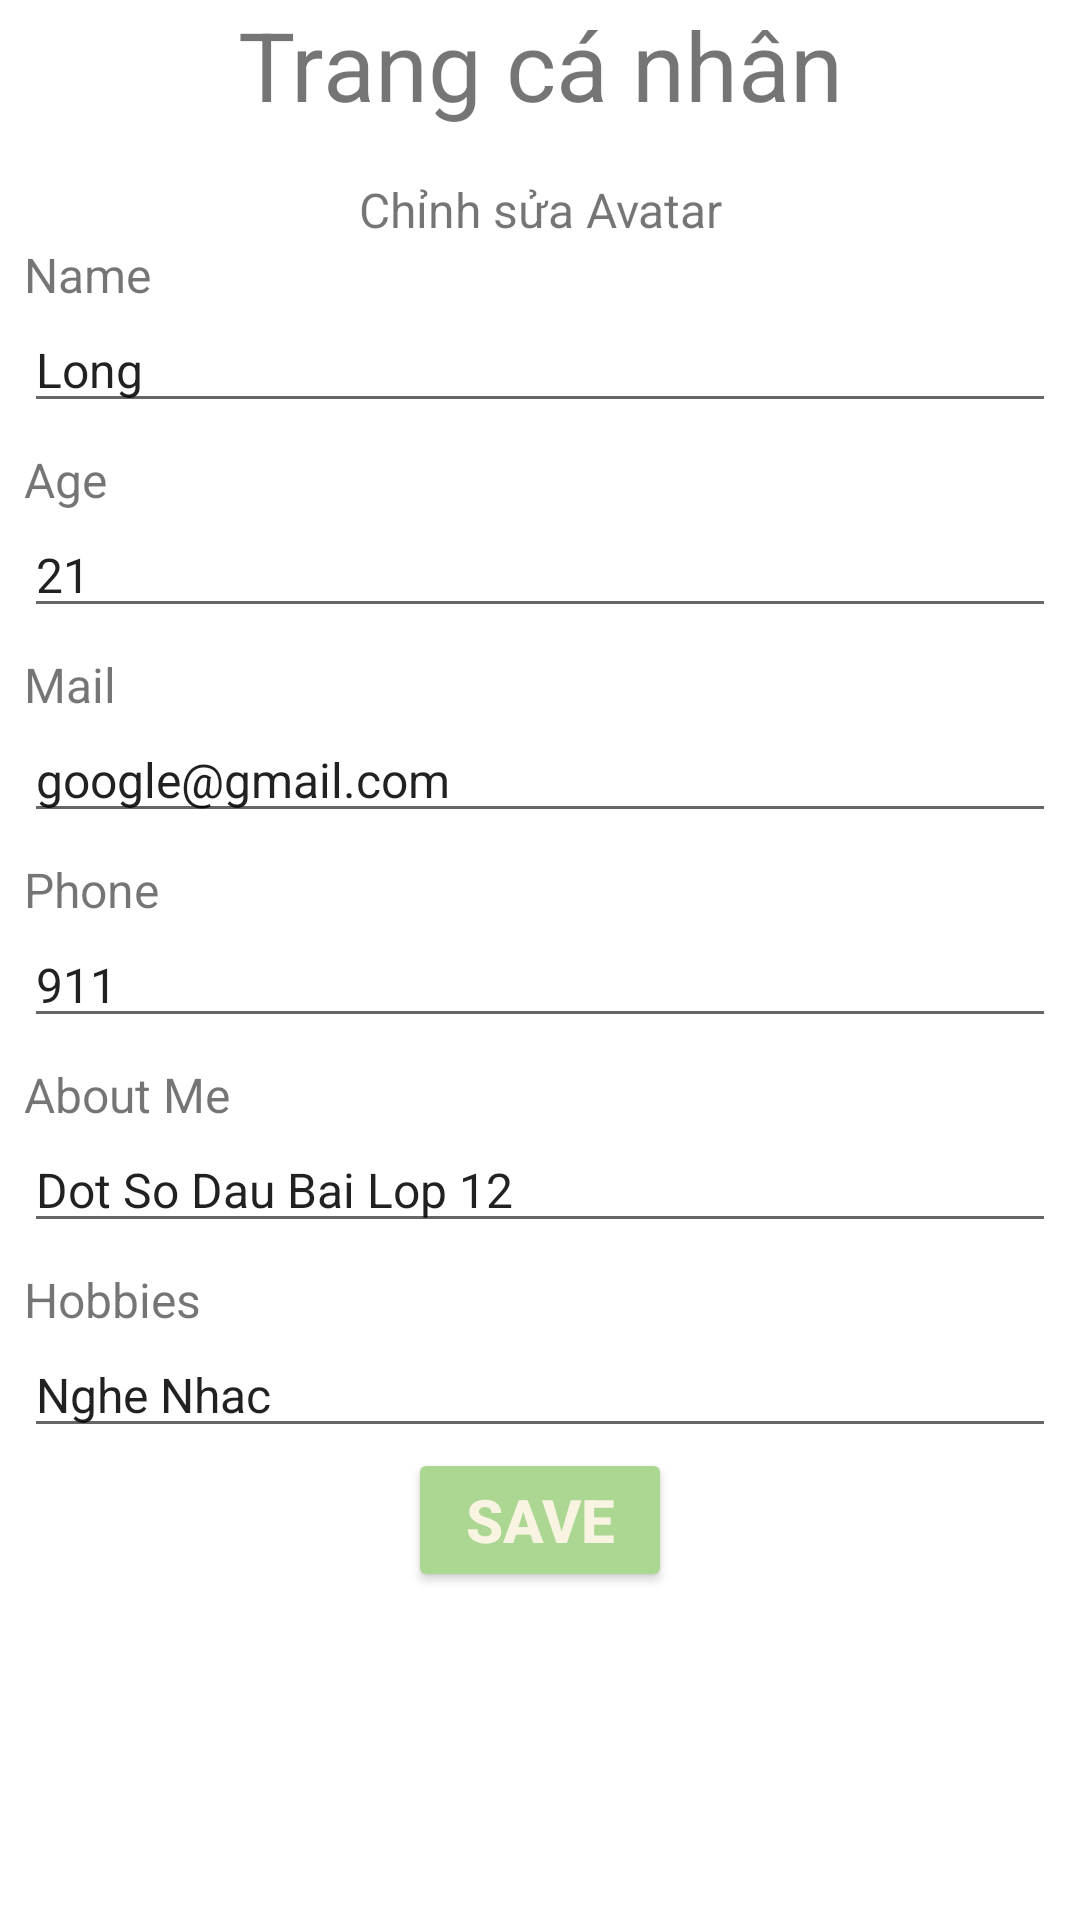

Layout XML and referenced resources for this Android screen:
<!-- AndroidManifest.xml: application theme Theme.JobFinder -->
<!-- res/layout/fragment_profile.xml -->
<?xml version="1.0" encoding="utf-8"?>
<ScrollView
    android:id="@+id/FM_TopLayout"
    xmlns:app="http://schemas.android.com/apk/res-auto"
    xmlns:android="http://schemas.android.com/apk/res/android"
    android:layout_width="match_parent"
    android:layout_height="wrap_content">
    <androidx.constraintlayout.widget.ConstraintLayout
        android:layout_width="match_parent"
        android:layout_height="wrap_content"
        android:paddingHorizontal="8dp"
        >
        <TextView
            android:id="@+id/account_Title"
            android:layout_width="match_parent"
            android:layout_height="wrap_content"
            android:text="Trang cá nhân"
            android:textAlignment="center"
            android:textSize="32sp"
            app:layout_constraintTop_toTopOf="parent"/>
        <ImageView
            android:id="@+id/account_Avatar"
            android:layout_width="match_parent"
            android:layout_height="wrap_content"
            android:src="@drawable/profile"
            android:layout_marginTop="8dp"
            app:layout_constraintTop_toBottomOf="@id/account_Title"
            />
        <TextView
            android:id="@+id/account_EditAvatar"
            android:layout_width="match_parent"
            android:layout_height="wrap_content"
            android:text="Chỉnh sửa Avatar"
            style="@style/MyTextViewStyle"
            android:textAlignment="center"
            android:layout_marginTop="8dp"
            app:layout_constraintTop_toBottomOf="@id/account_Avatar"/>
        <TextView
            android:id="@+id/account_Name"
            android:layout_width="match_parent"
            android:layout_height="wrap_content"
            android:text="Name"
            style="@style/MyTextViewStyle"
            android:textAlignment="textStart"
            app:layout_constraintTop_toBottomOf="@id/account_EditAvatar"/>
        <EditText
            android:id="@+id/account_EditName"
            android:layout_width="match_parent"
            android:layout_height="wrap_content"
            android:text="Long"
            style="@style/MyTextViewStyle"
            android:textAlignment="textStart"
            app:layout_constraintTop_toBottomOf="@id/account_Name"/>
        <TextView
            android:id="@+id/account_DateOfBirth"
            android:layout_width="match_parent"
            android:layout_height="wrap_content"
            android:text="Age"
            style="@style/MyTextViewStyle"
            android:textAlignment="textStart"
            android:layout_marginTop="8dp"
            app:layout_constraintTop_toBottomOf="@id/account_EditName"/>
        <EditText
            android:id="@+id/account_EditBirth"
            android:layout_width="match_parent"
            android:layout_height="wrap_content"
            android:text="21"
            style="@style/MyTextViewStyle"
            android:textAlignment="textStart"
            app:layout_constraintTop_toBottomOf="@id/account_DateOfBirth"/>

        <TextView
            android:id="@+id/account_Mail"
            android:layout_width="match_parent"
            android:layout_height="wrap_content"
            android:text="Mail"
            style="@style/MyTextViewStyle"
            android:textAlignment="textStart"
            android:layout_marginTop="8dp"
            app:layout_constraintTop_toBottomOf="@id/account_EditBirth"/>
        <EditText
            android:id="@+id/account_EditMail"
            android:layout_width="match_parent"
            android:layout_height="wrap_content"
            android:text="google@gmail.com"
            style="@style/MyTextViewStyle"
            android:textAlignment="textStart"
            app:layout_constraintTop_toBottomOf="@id/account_Mail"/>
        <TextView
            android:id="@+id/account_Phone"
            android:layout_width="match_parent"
            android:layout_height="wrap_content"
            android:text="Phone"
            style="@style/MyTextViewStyle"
            android:textAlignment="textStart"
            android:layout_marginTop="8dp"
            app:layout_constraintTop_toBottomOf="@id/account_EditMail"/>
        <EditText
            android:id="@+id/account_EditPhone"
            android:layout_width="match_parent"
            android:layout_height="wrap_content"
            android:text="911"
            style="@style/MyTextViewStyle"
            android:textAlignment="textStart"
            app:layout_constraintTop_toBottomOf="@id/account_Phone"/>
        <TextView
            android:id="@+id/account_AboutMe"
            android:layout_width="match_parent"
            android:layout_height="wrap_content"
            android:text="About Me"
            style="@style/MyTextViewStyle"
            android:textAlignment="textStart"
            android:layout_marginTop="8dp"
            app:layout_constraintTop_toBottomOf="@id/account_EditPhone"/>
        <EditText
            android:id="@+id/account_EditAboutMe"
            android:layout_width="match_parent"
            android:layout_height="wrap_content"
            android:text="Dot So Dau Bai Lop 12"
            style="@style/MyTextViewStyle"
            android:textAlignment="textStart"
            app:layout_constraintTop_toBottomOf="@id/account_AboutMe"/>
        <TextView
            android:id="@+id/account_Hobbies"
            android:layout_width="match_parent"
            android:layout_height="wrap_content"
            android:text="Hobbies"
            style="@style/MyTextViewStyle"
            android:textAlignment="textStart"
            android:layout_marginTop="8dp"
            app:layout_constraintTop_toBottomOf="@id/account_EditAboutMe"/>
        <EditText
            android:id="@+id/account_EditHobbies"
            android:layout_width="match_parent"
            android:layout_height="wrap_content"
            android:text="Nghe Nhac"
            style="@style/MyTextViewStyle"
            android:textAlignment="textStart"
            app:layout_constraintTop_toBottomOf="@id/account_Hobbies"/>
        <Button
            android:id="@+id/btn_update"
            android:layout_width="wrap_content"
            android:layout_height="wrap_content"
            android:text="Save"
            android:backgroundTint="#ACD793"
            android:textColor="#F8F4E1"
            android:textStyle="bold"
            android:textSize="20sp"
            app:layout_constraintLeft_toLeftOf="parent"
            app:layout_constraintRight_toRightOf="parent"
            app:layout_constraintTop_toBottomOf="@id/account_EditHobbies"/>
    </androidx.constraintlayout.widget.ConstraintLayout>
</ScrollView>
<!-- resources referenced by this layout -->
<resources>
  <style name="MyTextViewStyle" parent="">
          <item name="android:textSize">16sp</item>
      </style>
  <style name="Theme.JobFinder" parent="Base.Theme.JobFinder" />
  <style name="Base.Theme.JobFinder" parent="Theme.MaterialComponents.DayNight.NoActionBar">
          
          
      </style>
</resources>
